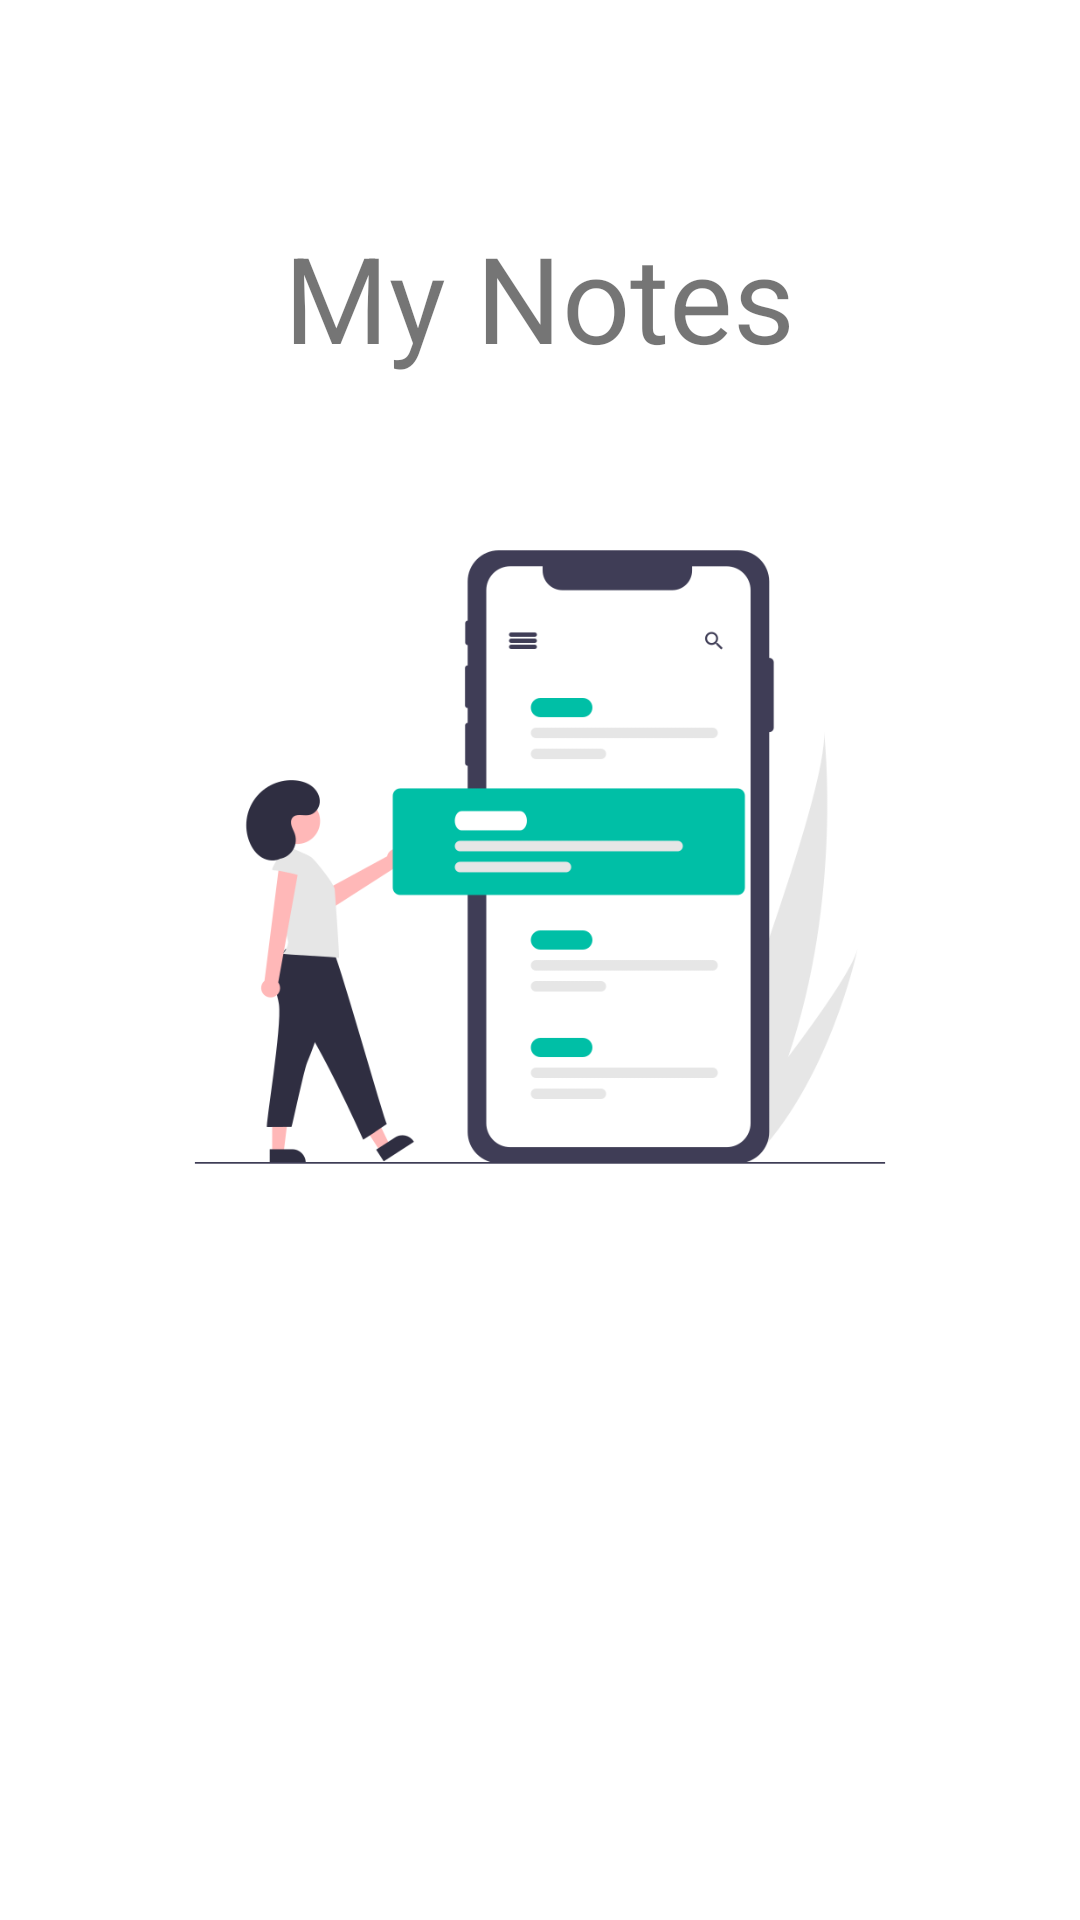

This screen was rendered from an Android layout file. Write that file and the resources it references.
<!-- AndroidManifest.xml: application theme Theme.MyNotes -->
<!-- res/layout/activity_splash_screen.xml -->
<?xml version="1.0" encoding="utf-8"?>
<LinearLayout xmlns:android="http://schemas.android.com/apk/res/android"
    xmlns:app="http://schemas.android.com/apk/res-auto"
    xmlns:tools="http://schemas.android.com/tools"
    android:layout_width="match_parent"
    android:layout_height="match_parent"
    android:gravity="center"
    android:orientation="vertical"
    tools:context=".SplashScreenActivity">


    <TextView
        android:id="@+id/textView"
        android:layout_width="wrap_content"
        android:layout_height="wrap_content"
        android:text="My Notes"
        android:layout_marginBottom="10dp"
        android:textSize="40sp"/>

    
    <ImageView
        android:id="@+id/imageView"
        android:layout_width="300dp"
        android:layout_height="300dp"
        android:layout_marginBottom="132dp"
        app:srcCompat="@drawable/splash_screen" />
    

</LinearLayout>
<!-- resources referenced by this layout -->
<resources>
  <!-- drawable splash_screen: png bitmap (drawable, 31901 bytes) -->
  <style name="Theme.MyNotes" parent="Theme.MaterialComponents.DayNight.DarkActionBar">
          
          <item name="colorPrimary">@color/midnight_purple_dark</item>
          <item name="colorPrimaryVariant">@color/midnight_purple</item>
          <item name="colorOnPrimary">@color/white</item>
          
          <item name="colorSecondary">@color/teal_200</item>
          <item name="colorSecondaryVariant">@color/teal_700</item>
          <item name="colorOnSecondary">@color/black</item>
          
          <item name="android:statusBarColor">?attr/colorPrimaryVariant</item>
          
      </style>
  <color name="midnight_purple_dark">#2F2E41</color>
  <color name="midnight_purple">#444357</color>
  <color name="white">#FFFFFFFF</color>
  <color name="teal_200">#FF03DAC5</color>
  <color name="teal_700">#FF018786</color>
  <color name="black">#FF000000</color>
</resources>
